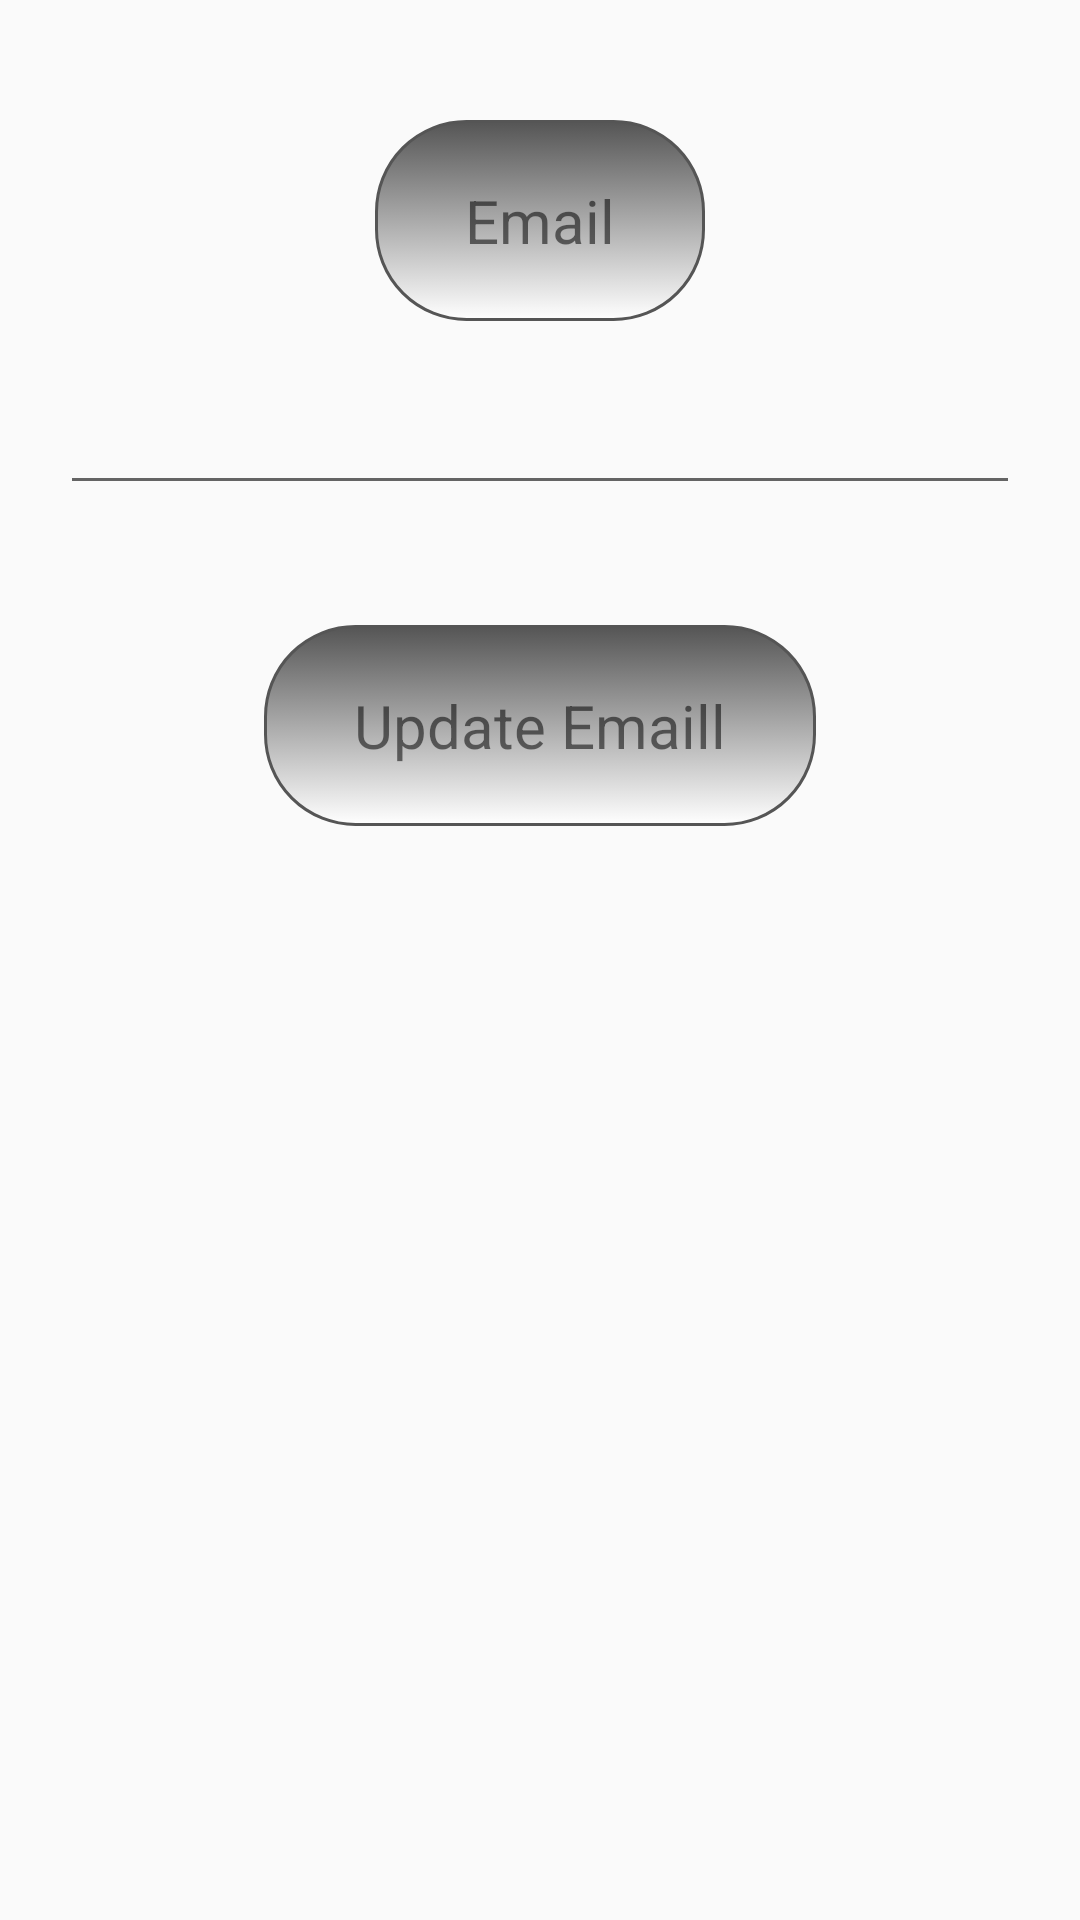

Layout XML and referenced resources for this Android screen:
<!-- AndroidManifest.xml: application theme AppTheme -->
<!-- res/layout/change_email.xml -->
<?xml version="1.0" encoding="utf-8"?>
<LinearLayout
    xmlns:android="http://schemas.android.com/apk/res/android" android:layout_width="match_parent"
    android:layout_height="match_parent"
    android:orientation="vertical">

    <TextView
        android:layout_width="wrap_content"
        android:layout_height="wrap_content"
        android:background="@drawable/round_text_style"
        android:layout_marginTop="40dp"
        android:paddingLeft="30dp"
        android:paddingTop="20dp"
        android:paddingRight="30dp"
        android:paddingBottom="20dp"
        android:layout_gravity="center"
        android:text="Email"
        android:textSize="20sp" />

    <EditText
        android:layout_width="match_parent"
        android:layout_height="wrap_content"
        android:layout_margin="20dp"
        />

    <TextView
        android:layout_width="wrap_content"
        android:layout_height="wrap_content"
        android:layout_gravity="center"
        android:textSize="20sp"
        android:text="Update Emaill"
        android:background="@drawable/round_text_style"
        android:layout_marginTop="20dp"
        android:paddingLeft="30dp"
        android:paddingRight="30dp"
        android:paddingTop="20dp"
        android:paddingBottom="20dp"
        />

</LinearLayout>
<!-- resources referenced by this layout -->
<resources>
  <!-- drawable round_text_style (drawable) -->
  <?xml version="1.0" encoding="utf-8"?>
  <selector xmlns:android="http://schemas.android.com/apk/res/android">
      <item>
          <shape android:shape="rectangle"  >
              <corners android:radius="30dip" />
              <stroke android:width="1dip" android:color="#555555" />
              <gradient android:angle="-90" android:startColor="#555555" android:endColor="#ffffff" />
          </shape>
      </item>
  </selector>
  <style name="AppTheme" parent="Theme.AppCompat.Light.DarkActionBar">
          
          <item name="actionBarStyle">@style/MyActionBar</item>
  
          
          <item name="colorPrimary">@color/skyblue</item>
          <item name="colorPrimaryDark">@color/colorPrimaryDark</item>
          <item name="colorAccent">@color/colorAccent</item>
          <item name="android:homeAsUpIndicator">@drawable/ic_arrow_back_black_24dp</item>
  
      </style>
  <style name="MyActionBar" parent="@style/Widget.AppCompat.ActionBar.Solid">
          <item name="titleTextStyle">@style/MyTitleTextStyle</item>
      </style>
  <color name="skyblue">#81d4fa</color>
  <color name="colorPrimaryDark">#303F9F</color>
  <color name="colorAccent">#FF4081</color>
  <!-- drawable ic_arrow_back_black_24dp (drawable) -->
  <vector android:height="24dp" android:tint="#04B0A9"
      android:viewportHeight="24.0" android:viewportWidth="24.0"
      android:width="24dp" xmlns:android="http://schemas.android.com/apk/res/android">
      <path android:fillColor="#FF000000" android:pathData="M20,11H7.83l5.59,-5.59L12,4l-8,8 8,8 1.41,-1.41L7.83,13H20v-2z"/>
  </vector>
  <style name="MyTitleTextStyle" parent="@style/TextAppearance.AppCompat.Widget.ActionBar.Title">
          <item name="android:textColor">@color/greyScale</item>
  
      </style>
  <color name="greyScale">#747d87</color>
</resources>
